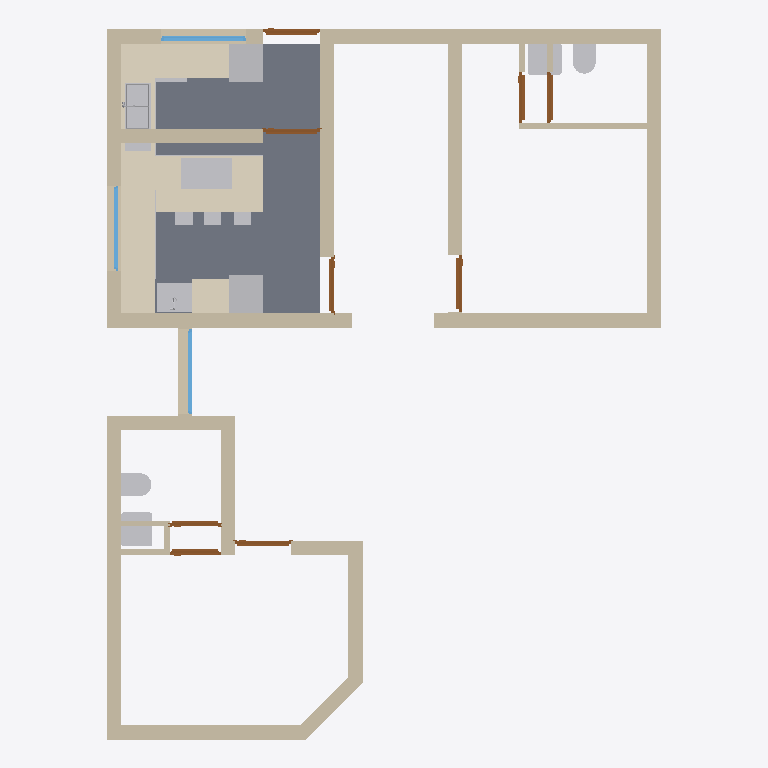
Plan cut of the same IFC building model at storey 'Elements' (level 0.00 m, cut at 1.40 m), seen from above with north up, elements coloured by IFC class: 24 walls (beige), 16 other elements (light grey), 9 doors (brown), 5 coverings (cream), 3 windows (light blue), 1 slab (grey). Cut surfaces are drawn darker.
Extent 9.8 m × 12.5 m × 3.1 m (x, y, z). Storeys (2): GF at 0.00 m; Elements at 0.00 m. Elements (84): 25 IfcSystemFurnitureElement, 24 IfcWall, 9 IfcDoor, 8 IfcSanitaryTerminal, 6 IfcCovering, 5 IfcElectricAppliance, 3 IfcFurniture, 3 IfcWindow, 1 IfcSlab.

HEADER;
FILE_DESCRIPTION(('ViewDefinition[DesignTransferView]'),'2;1');
FILE_NAME('Sajeev.ifc','2026-05-06T16:23:08+05:30',(''),(''),'IfcOpenShell 0.8.5','Bonsai 0.8.5','Nobody');
FILE_SCHEMA(('IFC4X3'));
ENDSEC;
DATA;
#1=IFCPROJECT('06WA$69sj3ffUfXL5BnTVW',$,'My Project',$,$,$,$,(#10,#22),#5);
#27=IFCSITE('3qUYzsAXL889j6_GD8JDx8',$,'My Site',$,$,#50,$,$,$,$,$,$,$,$);
#33=IFCBUILDING('062Rkr1f94JPPA$h61pq2Y',$,'My Building',$,$,#56,$,$,$,$,$,$);
#39=IFCBUILDINGSTOREY('16W6$0bP9Foerw7fy7ZYWu',$,'GF',$,$,#62,$,$,$,$);
#11376=IFCBUILDINGSTOREY('3lhw7vpRXDPhN4PQg2osuR',$,'Elements',$,$,#11392,$,$,$,$);
#12311=IFCSLAB('1oONyBXyTE$uh$df47shI4',$,'Slab',$,$,#12319,#12326,$,$);
#14694=IFCCOVERING('21sPrKySj90eC6hJIDkyB7',$,'Covering',$,$,#17790,#14711,$,$);
#2226=IFCWALL('0_9FOGtwX17PyYZwIxgoa2',$,'Wall',$,$,#2255,#2237,$,$);
#2535=IFCWALL('0wBysgiAT78g2jJ_EY2BKG',$,'Wall',$,$,#2564,#2546,$,$);
#1856=IFCWALL('1uM4hduTLFyApqHUD4b8hy',$,'Wall',$,$,#1885,#1867,$,$);
#1796=IFCWALL('0Ym3PZhIP2QfU_dXyWKsAH',$,'Wall',$,$,#1830,#1807,$,$);
#2854=IFCWALL('1oeNznDlH3WOmvvZEBgSaJ',$,'Wall',$,$,#2974,#2865,$,$);
#1913=IFCWALL('02Zic7Vmr0u8YtgRoOamie',$,'Wall',$,$,#2728,#1924,$,$);
#2772=IFCWALL('333owhDt50seBMIXJn2nyy',$,'Wall',$,$,#3069,#2783,$,$);
#2505=IFCWALL('3s2r10u_f4NfGHMgqTG7KP',$,'Wall',$,$,#2534,#2516,$,$);
#2376=IFCWALL('1CFmHHjbzASAijkOVztaLU',$,'Wall',$,$,#3358,#2387,$,$);
#14721=IFCCOVERING('3Bj$w8TEr01gz2zL_5dCDN',$,'Covering',$,$,#17795,#14738,$,$);
#13305=IFCCOVERING('0fZ304mZDCHPrb3Pdinpjx',$,'Covering',$,$,#17800,#13346,$,$);
#1743=IFCWALL('0ZSjpvzjX9ofXT$U8xVNPx',$,'Wall',$,$,#1795,#1754,$,$);
#11997=IFCCOVERING('08twWG5xfC_PvwBaPWXN0I',$,'Covering',$,$,#17785,#12038,$,$);
#3689=IFCWALL('0xBC1dSxTEgwvWXTpPSNk8',$,'Wall',$,$,#3718,#3700,$,$);
#2288=IFCWALL('3062bhZbT3xPSvEJu6SP2W',$,'Wall',$,$,#3266,#2299,$,$);
#3267=IFCWALL('1j2Q54u093B8d0bVTG$NOI',$,'Wall',$,$,#3379,#3278,$,$);
#3096=IFCWALL('1hE9SzFvz6vvwA4XF9Kn2v',$,'Wall',$,$,#3146,#3107,$,$);
#12048=IFCELECTRICAPPLIANCE('34tAs40lv0r8etyc9hAFVj',$,'ElectricAppliance',$,$,#17805,#12080,'#03',$);
#2138=IFCWALL('0z6dVjh3nA29Ogj4QLGp8M',$,'Wall',$,$,#3197,#2149,$,$);
#10681=IFCSANITARYTERMINAL('3sMlINjg19XfXurJ13QGTZ',$,'SanitaryTerminal',$,$,#17483,#10680,$,$);
#15873=IFCELECTRICAPPLIANCE('0nWnIfkiD5YvY9x2BsJpLq',$,'ElectricAppliance',$,$,#15937,#15898,'#03',$);
#16019=IFCELECTRICAPPLIANCE('09IbSH_JP58enEPKwis9qI',$,'ElectricAppliance',$,$,#17820,#16035,'#03',$);
#11816=IFCCOVERING('1CnOHso9jE0QvHO0k7ozBG',$,'Covering',$,$,#17780,#11882,$,$);
#3292=IFCWALL('3mwdgLD6n0mubTPvqEZp7z',$,'Wall',$,$,#3965,#3303,$,$);
#2433=IFCWALL('3_Vg6Sh7r7RuWgHjzjaTbi',$,'Wall',$,$,#2504,#2444,$,$);
#15986=IFCSANITARYTERMINAL('2w8JL3mjr52RG1AKtjLuhu',$,'SanitaryTerminal',$,$,#17815,#16015,$,$);
#2061=IFCWALL('1x8t67YibBKQsZz821LNSp',$,'Wall',$,$,#4152,#2072,$,$);
#11694=IFCSANITARYTERMINAL('08vYVi541COfYoqhGuEP7$',$,'SanitaryTerminal',$,$,#14045,#11707,$,$);
#11041=IFCSANITARYTERMINAL('1n5C8zUKXDff8l5gxkv8r8',$,'SanitaryTerminal',$,$,#14040,#11040,$,$);
#3549=IFCWALL('3HMcaMzmrDpAlJkeATlG9I',$,'Wall',$,$,#4106,#3560,$,$);
#11761=IFCSANITARYTERMINAL('15zDgegnTA3B_M_8E5H9xB',$,'SanitaryTerminal',$,$,#14050,#11774,$,$);
#10585=IFCSANITARYTERMINAL('1HsJyymzXExxrUKgJyfWOJ',$,'SanitaryTerminal',$,$,#14030,#10584,$,$);
#13689=IFCWINDOW('3n0w5ilUPD8efDbnyjWmAF',$,'Window',$,$,#13815,#13702,$,1.2999999523162842,1.5,$,.SINGLE_PANEL.,$);
#5694=IFCWINDOW('3BC4n_SzX6qeaGPmVXIAfx',$,'Window',$,$,#8554,#5703,$,1.2999999523162842,1.5,$,.SINGLE_PANEL.,$);
#11912=IFCWINDOW('1woZ__cOnARRkLxpi3J2a0',$,'Window',$,$,#11990,#11925,$,1.2999999523162842,1.5,$,.SINGLE_PANEL.,$);
#7780=IFCDOOR('2jiLf8oiPEufIBJhdplUWB',$,'Door',$,$,#9652,#9660,$,2.0999999046325684,1.0,$,.SINGLE_SWING_RIGHT.,$);
#6429=IFCDOOR('0n67U1Nkn4tQEnrYWp0h0X',$,'Door',$,$,#6596,#6437,$,2.0999999046325684,1.0,$,.SINGLE_SWING_LEFT.,$);
#10013=IFCDOOR('1NvX1BIKX5rRyRJO1HWLcu',$,'Door',$,$,#10115,#10026,$,2.0999999046325684,0.8999999761581421,$,.SINGLE_SWING_RIGHT.,$);
#10192=IFCDOOR('0wp4seahT2vuRmAipRZVEt',$,'Door',$,$,#10260,#10205,$,2.0999999046325684,0.8999999761581421,$,$,$);
#8072=IFCDOOR('2E_MzcqBb3rfLtpFfEjiPc',$,'Door',$,$,#9968,#9736,$,2.0999999046325684,0.8999999761581421,$,$,$);
#7715=IFCDOOR('0OFPYHfPjDsOSaVIAYL4Lw',$,'Door',$,$,#9727,#9690,$,2.0999999046325684,1.0,$,$,$);
#6364=IFCDOOR('1v_G_C3Er1AwlWJo76RaWX',$,'Door',$,$,#9503,#7318,$,2.0999999046325684,1.0,$,.SINGLE_SWING_RIGHT.,$);
#7459=IFCDOOR('1yoJCVWjT77Aix8y1thYwJ',$,'Door',$,$,#9092,#7554,$,2.0999999046325684,1.0,$,$,$);
#7341=IFCDOOR('2Ud_y$gEH308iXfHgdzM2Z',$,'Door',$,$,#9637,#9446,$,2.0999999046325684,0.8999999761581421,$,.SINGLE_SWING_RIGHT.,$);
#10041=IFCWALL('341YzdrlX5ShPK9BLmBsj7',$,'Wall',$,$,#10110,#10056,$,$);
#3600=IFCWALL('2_81o9rczDmg0sMcxsFBIL',$,'Wall',$,$,#3629,#3611,$,$);
#12919=IFCFURNITURE('2n2ZXy5JrEowZS7KS5J3A9',$,'Furniture',$,$,#14015,#12928,$,$);
#12974=IFCFURNITURE('18NjSzxmb0oPtwghe0eQMa',$,'Furniture',$,$,#14025,#12987,$,$);
#12948=IFCFURNITURE('3t_NgEPYDC9RIVearI07xD',$,'Furniture',$,$,#14020,#12961,$,$);
#3735=IFCWALL('2$2gUPRbn238gG44i2moE7',$,'Wall',$,$,#3879,#3746,$,$);
#3966=IFCWALL('3bCp2guWz4U9Z1pi2HPOGn',$,'Wall',$,$,#4032,#3977,$,$);
#10163=IFCWALL('3DWSjAibn1vR7TmXBhufjT',$,'Wall',$,$,#10255,#10178,$,$);
#16105=IFCELECTRICAPPLIANCE('1EVoncmeTFQ82KY_MdlOTk',$,'ElectricAppliance',$,$,#17825,#16130,'#03',$);
#12376=IFCSYSTEMFURNITUREELEMENT('2VSETPBuTDeeC1vP1PZR60',$,'SystemFurnitureElement',$,$,#14055,#12388,$,$);
#12467=IFCSYSTEMFURNITUREELEMENT('0LU9Dp1vLAAA0mSQ_PeBPf',$,'SystemFurnitureElement',$,$,#13481,#12478,$,$);
#12515=IFCSYSTEMFURNITUREELEMENT('3DSTJG37TBWuNjxDDEszrg',$,'SystemFurnitureElement',$,$,#12576,#12526,$,$);
ENDSEC;
